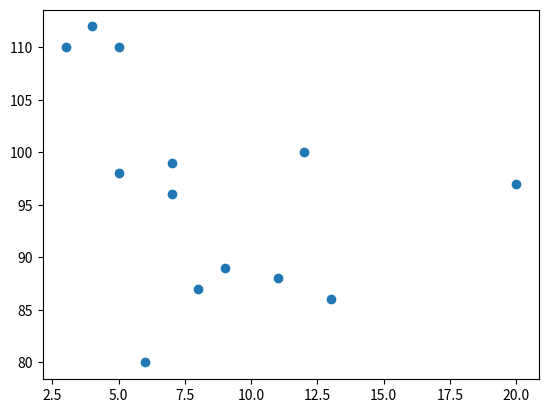

Reproduce this figure in Python.
import matplotlib.pyplot as plt
x=[5,7,12,3,4,5,6,7,8,9,13,11,20]
y=[98,99,100,110,112,110,80,96,87,89,86,88,97]
plt.scatter(x, y)
plt.show()